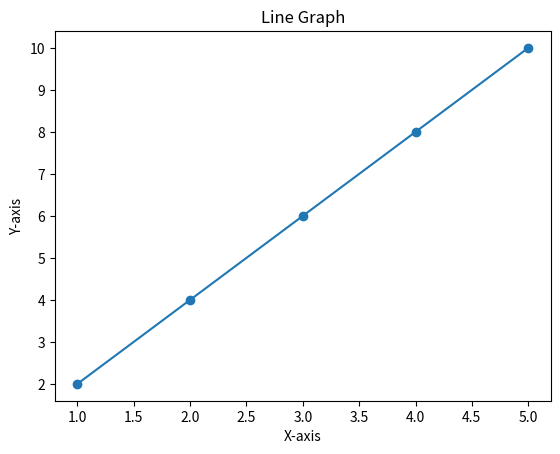

Source code (Python):
import matplotlib.pyplot as plt

# Data
x = [1, 2, 3, 4, 5]
y = [2, 4, 6, 8, 10]

# Create graph
plt.plot(x, y, marker='o')
plt.title("Line Graph")
plt.xlabel("X-axis")
plt.ylabel("Y-axis")

# Save graph as image
plt.savefig("graph.png")
plt.close()
